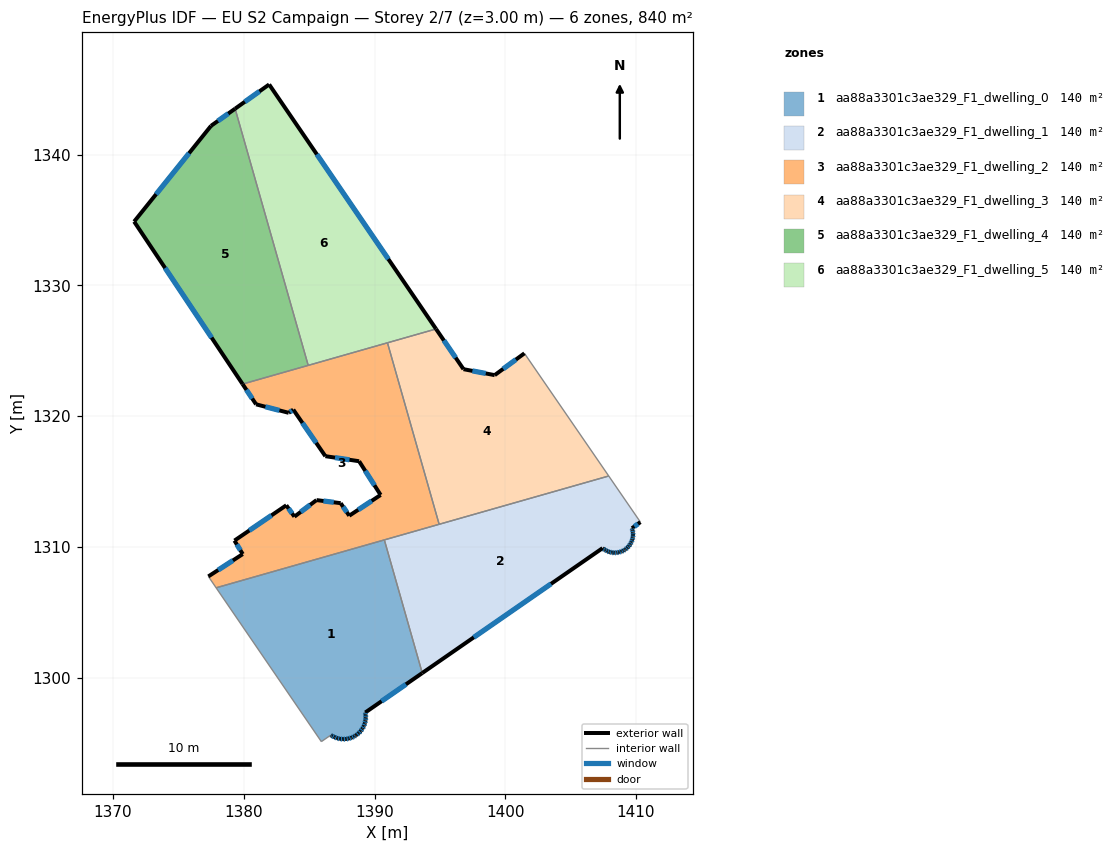
=== STOREY PLAN SPEC (per zone: floor XY polygon, exterior-wall plan segments, windows/doors) ===
zone 1: aa88a3301c3ae329_F1_dwelling_0  (139.9 m²)
  floor: (1390.75, 1310.53) (1393.65, 1300.34) (1389.29, 1297.33) (1389.32, 1297.16) (1389.33, 1296.93) (1389.31, 1296.71) (1389.26, 1296.50) (1389.18, 1296.29) (1389.08, 1296.09) (1388.95, 1295.91) (1388.80, 1295.75) (1388.62, 1295.61) (1388.56, 1295.57) (1388.44, 1295.49) (1388.23, 1295.40) (1388.02, 1295.33) (1387.80, 1295.30) (1387.58, 1295.29) (1387.36, 1295.31) (1387.15, 1295.36) (1386.94, 1295.44) (1386.74, 1295.54) (1386.66, 1295.60) (1385.93, 1295.10) (1377.89, 1306.86)
  exterior wall: (1389.32, 1297.16) – (1389.29, 1297.33)  [0.2 m]
    window: (1389.31, 1297.20) – (1389.30, 1297.28)  [0.1 m²]
  exterior wall: (1389.33, 1296.93) – (1389.32, 1297.16)  [0.2 m]
    window: (1389.33, 1297.00) – (1389.32, 1297.09)  [0.1 m²]
  exterior wall: (1389.31, 1296.71) – (1389.33, 1296.93)  [0.2 m]
    window: (1389.31, 1296.78) – (1389.32, 1296.87)  [0.1 m²]
  exterior wall: (1389.26, 1296.50) – (1389.31, 1296.71)  [0.2 m]
    window: (1389.27, 1296.56) – (1389.29, 1296.65)  [0.1 m²]
  exterior wall: (1389.18, 1296.29) – (1389.26, 1296.50)  [0.2 m]
    window: (1389.20, 1296.35) – (1389.24, 1296.44)  [0.1 m²]
  exterior wall: (1389.08, 1296.09) – (1389.18, 1296.29)  [0.2 m]
    window: (1389.11, 1296.15) – (1389.15, 1296.23)  [0.1 m²]
  exterior wall: (1388.95, 1295.91) – (1389.08, 1296.09)  [0.2 m]
    window: (1388.98, 1295.96) – (1389.04, 1296.04)  [0.1 m²]
  exterior wall: (1388.80, 1295.75) – (1388.95, 1295.91)  [0.2 m]
    window: (1388.84, 1295.80) – (1388.90, 1295.87)  [0.1 m²]
  exterior wall: (1388.62, 1295.61) – (1388.80, 1295.75)  [0.2 m]
    window: (1388.67, 1295.65) – (1388.75, 1295.71)  [0.1 m²]
  exterior wall: (1388.56, 1295.57) – (1388.62, 1295.61)  [0.1 m]
  exterior wall: (1388.44, 1295.49) – (1388.56, 1295.57)  [0.1 m]
    window: (1388.47, 1295.51) – (1388.53, 1295.54)  [0.1 m²]
  exterior wall: (1388.23, 1295.40) – (1388.44, 1295.49)  [0.2 m]
    window: (1388.29, 1295.43) – (1388.38, 1295.46)  [0.1 m²]
  exterior wall: (1388.02, 1295.33) – (1388.23, 1295.40)  [0.2 m]
    window: (1388.08, 1295.35) – (1388.17, 1295.38)  [0.1 m²]
  exterior wall: (1387.80, 1295.30) – (1388.02, 1295.33)  [0.2 m]
    window: (1387.87, 1295.31) – (1387.96, 1295.32)  [0.1 m²]
  exterior wall: (1387.58, 1295.29) – (1387.80, 1295.30)  [0.2 m]
    window: (1387.65, 1295.29) – (1387.74, 1295.29)  [0.1 m²]
  exterior wall: (1387.36, 1295.31) – (1387.58, 1295.29)  [0.2 m]
    window: (1387.42, 1295.30) – (1387.52, 1295.29)  [0.1 m²]
  exterior wall: (1387.15, 1295.36) – (1387.36, 1295.31)  [0.2 m]
    window: (1387.21, 1295.35) – (1387.30, 1295.32)  [0.1 m²]
  exterior wall: (1386.94, 1295.44) – (1387.15, 1295.36)  [0.2 m]
    window: (1387.00, 1295.42) – (1387.09, 1295.38)  [0.1 m²]
  exterior wall: (1386.74, 1295.54) – (1386.94, 1295.44)  [0.2 m]
    window: (1386.80, 1295.51) – (1386.88, 1295.47)  [0.1 m²]
  exterior wall: (1386.66, 1295.60) – (1386.74, 1295.54)  [0.1 m]
    window: (1386.68, 1295.58) – (1386.72, 1295.56)  [0.1 m²]
  exterior wall: (1389.29, 1297.33) – (1393.65, 1300.34)  [5.3 m]
    window: (1390.54, 1298.19) – (1392.41, 1299.48)  [2.9 m²]
  interior walls: 4
zone 2: aa88a3301c3ae329_F1_dwelling_1  (139.9 m²)
  floor: (1407.91, 1315.42) (1410.34, 1311.89) (1409.69, 1311.42) (1409.74, 1311.27) (1409.77, 1311.08) (1409.78, 1310.90) (1409.76, 1310.72) (1409.72, 1310.54) (1409.65, 1310.37) (1409.57, 1310.21) (1409.46, 1310.06) (1409.33, 1309.92) (1409.19, 1309.81) (1409.16, 1309.78) (1409.04, 1309.71) (1408.87, 1309.63) (1408.70, 1309.58) (1408.51, 1309.55) (1408.33, 1309.54) (1408.15, 1309.56) (1407.97, 1309.60) (1407.80, 1309.67) (1407.64, 1309.75) (1407.49, 1309.86) (1407.44, 1309.90) (1393.65, 1300.34) (1390.75, 1310.53)
  exterior wall: (1409.74, 1311.27) – (1409.69, 1311.42)  [0.2 m]
    window: (1409.73, 1311.31) – (1409.71, 1311.37)  [0.1 m²]
  exterior wall: (1409.77, 1311.08) – (1409.74, 1311.27)  [0.2 m]
    window: (1409.76, 1311.14) – (1409.75, 1311.21)  [0.1 m²]
  exterior wall: (1409.78, 1310.90) – (1409.77, 1311.08)  [0.2 m]
    window: (1409.77, 1310.95) – (1409.77, 1311.03)  [0.1 m²]
  exterior wall: (1409.76, 1310.72) – (1409.78, 1310.90)  [0.2 m]
    window: (1409.76, 1310.77) – (1409.77, 1310.85)  [0.1 m²]
  exterior wall: (1409.72, 1310.54) – (1409.76, 1310.72)  [0.2 m]
    window: (1409.73, 1310.59) – (1409.75, 1310.67)  [0.1 m²]
  exterior wall: (1409.65, 1310.37) – (1409.72, 1310.54)  [0.2 m]
    window: (1409.67, 1310.42) – (1409.70, 1310.49)  [0.1 m²]
  exterior wall: (1409.57, 1310.21) – (1409.65, 1310.37)  [0.2 m]
    window: (1409.59, 1310.25) – (1409.63, 1310.32)  [0.1 m²]
  exterior wall: (1409.46, 1310.06) – (1409.57, 1310.21)  [0.2 m]
    window: (1409.49, 1310.10) – (1409.54, 1310.16)  [0.1 m²]
  exterior wall: (1409.33, 1309.92) – (1409.46, 1310.06)  [0.2 m]
    window: (1409.37, 1309.96) – (1409.42, 1310.02)  [0.1 m²]
  exterior wall: (1409.19, 1309.81) – (1409.33, 1309.92)  [0.2 m]
    window: (1409.23, 1309.84) – (1409.29, 1309.89)  [0.1 m²]
  exterior wall: (1409.16, 1309.78) – (1409.19, 1309.81)  [0.0 m]
  exterior wall: (1409.04, 1309.71) – (1409.16, 1309.78)  [0.1 m]
    window: (1409.07, 1309.73) – (1409.12, 1309.76)  [0.1 m²]
  exterior wall: (1408.87, 1309.63) – (1409.04, 1309.71)  [0.2 m]
    window: (1408.92, 1309.65) – (1408.99, 1309.69)  [0.1 m²]
  exterior wall: (1408.70, 1309.58) – (1408.87, 1309.63)  [0.2 m]
    window: (1408.75, 1309.59) – (1408.82, 1309.62)  [0.1 m²]
  exterior wall: (1408.51, 1309.55) – (1408.70, 1309.58)  [0.2 m]
    window: (1408.57, 1309.56) – (1408.64, 1309.57)  [0.1 m²]
  exterior wall: (1408.33, 1309.54) – (1408.51, 1309.55)  [0.2 m]
    window: (1408.38, 1309.54) – (1408.46, 1309.55)  [0.1 m²]
  exterior wall: (1408.15, 1309.56) – (1408.33, 1309.54)  [0.2 m]
    window: (1408.20, 1309.56) – (1408.28, 1309.55)  [0.1 m²]
  exterior wall: (1407.97, 1309.60) – (1408.15, 1309.56)  [0.2 m]
    window: (1408.02, 1309.59) – (1408.10, 1309.57)  [0.1 m²]
  exterior wall: (1407.80, 1309.67) – (1407.97, 1309.60)  [0.2 m]
    window: (1407.85, 1309.65) – (1407.92, 1309.62)  [0.1 m²]
  exterior wall: (1407.64, 1309.75) – (1407.80, 1309.67)  [0.2 m]
    window: (1407.68, 1309.73) – (1407.75, 1309.69)  [0.1 m²]
  exterior wall: (1407.49, 1309.86) – (1407.64, 1309.75)  [0.2 m]
    window: (1407.53, 1309.83) – (1407.59, 1309.78)  [0.1 m²]
  exterior wall: (1407.44, 1309.90) – (1407.49, 1309.86)  [0.1 m]
  exterior wall: (1393.65, 1300.34) – (1407.44, 1309.90)  [16.8 m]
    window: (1397.59, 1303.07) – (1403.50, 1307.17)  [9.2 m²]
  exterior wall: (1409.69, 1311.42) – (1410.34, 1311.89)  [0.8 m]
    window: (1409.88, 1311.55) – (1410.15, 1311.75)  [0.4 m²]
  interior walls: 4
zone 3: aa88a3301c3ae329_F1_dwelling_2  (139.9 m²)
  floor: (1390.99, 1325.60) (1394.94, 1311.72) (1377.89, 1306.86) (1377.29, 1307.73) (1379.92, 1309.44) (1379.29, 1310.47) (1383.25, 1313.17) (1383.87, 1312.30) (1385.57, 1313.57) (1387.41, 1313.34) (1388.07, 1312.38) (1390.47, 1313.96) (1388.82, 1316.54) (1386.24, 1316.93) (1383.79, 1320.49) (1383.44, 1320.25) (1380.94, 1320.90) (1379.91, 1322.45)
  exterior wall: (1383.87, 1312.30) – (1383.25, 1313.17)  [1.1 m]
    window: (1383.70, 1312.55) – (1383.43, 1312.93)  [0.6 m²]
  exterior wall: (1385.57, 1313.57) – (1383.87, 1312.30)  [2.1 m]
    window: (1385.08, 1313.21) – (1384.36, 1312.67)  [1.2 m²]
  exterior wall: (1387.41, 1313.34) – (1385.57, 1313.57)  [1.9 m]
    window: (1386.88, 1313.40) – (1386.09, 1313.50)  [1.0 m²]
  exterior wall: (1388.07, 1312.38) – (1387.41, 1313.34)  [1.2 m]
    window: (1387.88, 1312.65) – (1387.60, 1313.06)  [0.6 m²]
  exterior wall: (1390.47, 1313.96) – (1388.07, 1312.38)  [2.9 m]
    window: (1389.78, 1313.51) – (1388.75, 1312.83)  [1.6 m²]
  exterior wall: (1388.82, 1316.54) – (1390.47, 1313.96)  [3.1 m]
    window: (1389.29, 1315.81) – (1390.00, 1314.70)  [1.7 m²]
  exterior wall: (1386.24, 1316.93) – (1388.82, 1316.54)  [2.6 m]
    window: (1386.98, 1316.82) – (1388.08, 1316.65)  [1.4 m²]
  exterior wall: (1383.79, 1320.49) – (1386.24, 1316.93)  [4.3 m]
    window: (1384.49, 1319.47) – (1385.54, 1317.95)  [2.4 m²]
  exterior wall: (1383.44, 1320.25) – (1383.79, 1320.49)  [0.4 m]
    window: (1383.54, 1320.32) – (1383.69, 1320.42)  [0.2 m²]
  exterior wall: (1380.94, 1320.90) – (1383.44, 1320.25)  [2.6 m]
    window: (1381.66, 1320.71) – (1382.73, 1320.43)  [1.4 m²]
  exterior wall: (1379.91, 1322.45) – (1380.94, 1320.90)  [1.9 m]
    window: (1380.20, 1322.00) – (1380.65, 1321.34)  [1.0 m²]
  exterior wall: (1379.92, 1309.44) – (1377.29, 1307.73)  [3.1 m]
    window: (1379.17, 1308.95) – (1378.04, 1308.22)  [1.7 m²]
  exterior wall: (1379.29, 1310.47) – (1379.92, 1309.44)  [1.2 m]
    window: (1379.47, 1310.18) – (1379.74, 1309.74)  [0.7 m²]
  exterior wall: (1383.25, 1313.17) – (1379.29, 1310.47)  [4.8 m]
    window: (1382.12, 1312.40) – (1380.42, 1311.25)  [2.6 m²]
  interior walls: 6
zone 4: aa88a3301c3ae329_F1_dwelling_3  (140.0 m²)
  floor: (1401.47, 1324.80) (1407.91, 1315.42) (1394.94, 1311.72) (1390.99, 1325.60) (1394.71, 1326.66) (1396.80, 1323.58) (1399.19, 1323.13)
  exterior wall: (1401.47, 1324.80) – (1399.19, 1323.13)  [2.8 m]
    window: (1400.82, 1324.32) – (1399.84, 1323.61)  [1.6 m²]
  exterior wall: (1396.80, 1323.58) – (1394.71, 1326.66)  [3.7 m]
    window: (1396.21, 1324.46) – (1395.31, 1325.78)  [2.1 m²]
  exterior wall: (1399.19, 1323.13) – (1396.80, 1323.58)  [2.4 m]
    window: (1398.51, 1323.26) – (1397.49, 1323.45)  [1.3 m²]
  interior walls: 4
zone 5: aa88a3301c3ae329_F1_dwelling_4  (139.9 m²)
  floor: (1379.34, 1343.51) (1384.93, 1323.88) (1379.91, 1322.45) (1371.61, 1334.87) (1377.50, 1342.20)
  exterior wall: (1371.61, 1334.87) – (1379.91, 1322.45)  [14.9 m]
    window: (1373.98, 1331.32) – (1377.54, 1326.00)  [8.2 m²]
  exterior wall: (1377.50, 1342.20) – (1371.61, 1334.87)  [9.4 m]
    window: (1375.82, 1340.10) – (1373.30, 1336.97)  [5.2 m²]
  exterior wall: (1379.34, 1343.51) – (1377.50, 1342.20)  [2.3 m]
    window: (1378.81, 1343.13) – (1378.02, 1342.57)  [1.2 m²]
  interior walls: 2
zone 6: aa88a3301c3ae329_F1_dwelling_5  (139.9 m²)
  floor: (1381.94, 1345.36) (1394.71, 1326.66) (1384.93, 1323.88) (1379.34, 1343.51)
  exterior wall: (1381.94, 1345.36) – (1379.34, 1343.51)  [3.2 m]
    window: (1381.20, 1344.83) – (1380.08, 1344.04)  [1.8 m²]
  exterior wall: (1394.71, 1326.66) – (1381.94, 1345.36)  [22.6 m]
    window: (1391.06, 1332.00) – (1385.59, 1340.02)  [12.5 m²]
  interior walls: 3

=== DERIVED (storey summary) ===
Building: EU S2 Campaign
Storey: 2 of 7  (floor level z = 3.00 m)
Storey gross floor area: 839.6 m²
Zones on this storey: 6
  - aa88a3301c3ae329_F1_dwelling_0: floor 139.9 m²; exterior wall 9.3 m (28.0 m²); 20 window(s) 5.1 m²; WWR 18.2%
  - aa88a3301c3ae329_F1_dwelling_1: floor 139.9 m²; exterior wall 21.3 m (63.8 m²); 22 window(s) 11.7 m²; WWR 18.3%
  - aa88a3301c3ae329_F1_dwelling_2: floor 139.9 m²; exterior wall 33.1 m (99.3 m²); 14 window(s) 18.2 m²; WWR 18.4%
  - aa88a3301c3ae329_F1_dwelling_3: floor 140.0 m²; exterior wall 9.0 m (26.9 m²); 3 window(s) 4.9 m²; WWR 18.4%
  - aa88a3301c3ae329_F1_dwelling_4: floor 139.9 m²; exterior wall 26.6 m (79.8 m²); 3 window(s) 14.7 m²; WWR 18.4%
  - aa88a3301c3ae329_F1_dwelling_5: floor 139.9 m²; exterior wall 25.8 m (77.5 m²); 2 window(s) 14.2 m²; WWR 18.4%
Zone adjacency (shared interzone walls):
  - aa88a3301c3ae329_F1_dwelling_0 ↔ aa88a3301c3ae329_F1_dwelling_1
  - aa88a3301c3ae329_F1_dwelling_0 ↔ aa88a3301c3ae329_F1_dwelling_2
  - aa88a3301c3ae329_F1_dwelling_1 ↔ aa88a3301c3ae329_F1_dwelling_2
  - aa88a3301c3ae329_F1_dwelling_1 ↔ aa88a3301c3ae329_F1_dwelling_3
  - aa88a3301c3ae329_F1_dwelling_2 ↔ aa88a3301c3ae329_F1_dwelling_3
  - aa88a3301c3ae329_F1_dwelling_2 ↔ aa88a3301c3ae329_F1_dwelling_4
  - aa88a3301c3ae329_F1_dwelling_2 ↔ aa88a3301c3ae329_F1_dwelling_5
  - aa88a3301c3ae329_F1_dwelling_3 ↔ aa88a3301c3ae329_F1_dwelling_5
  - aa88a3301c3ae329_F1_dwelling_4 ↔ aa88a3301c3ae329_F1_dwelling_5